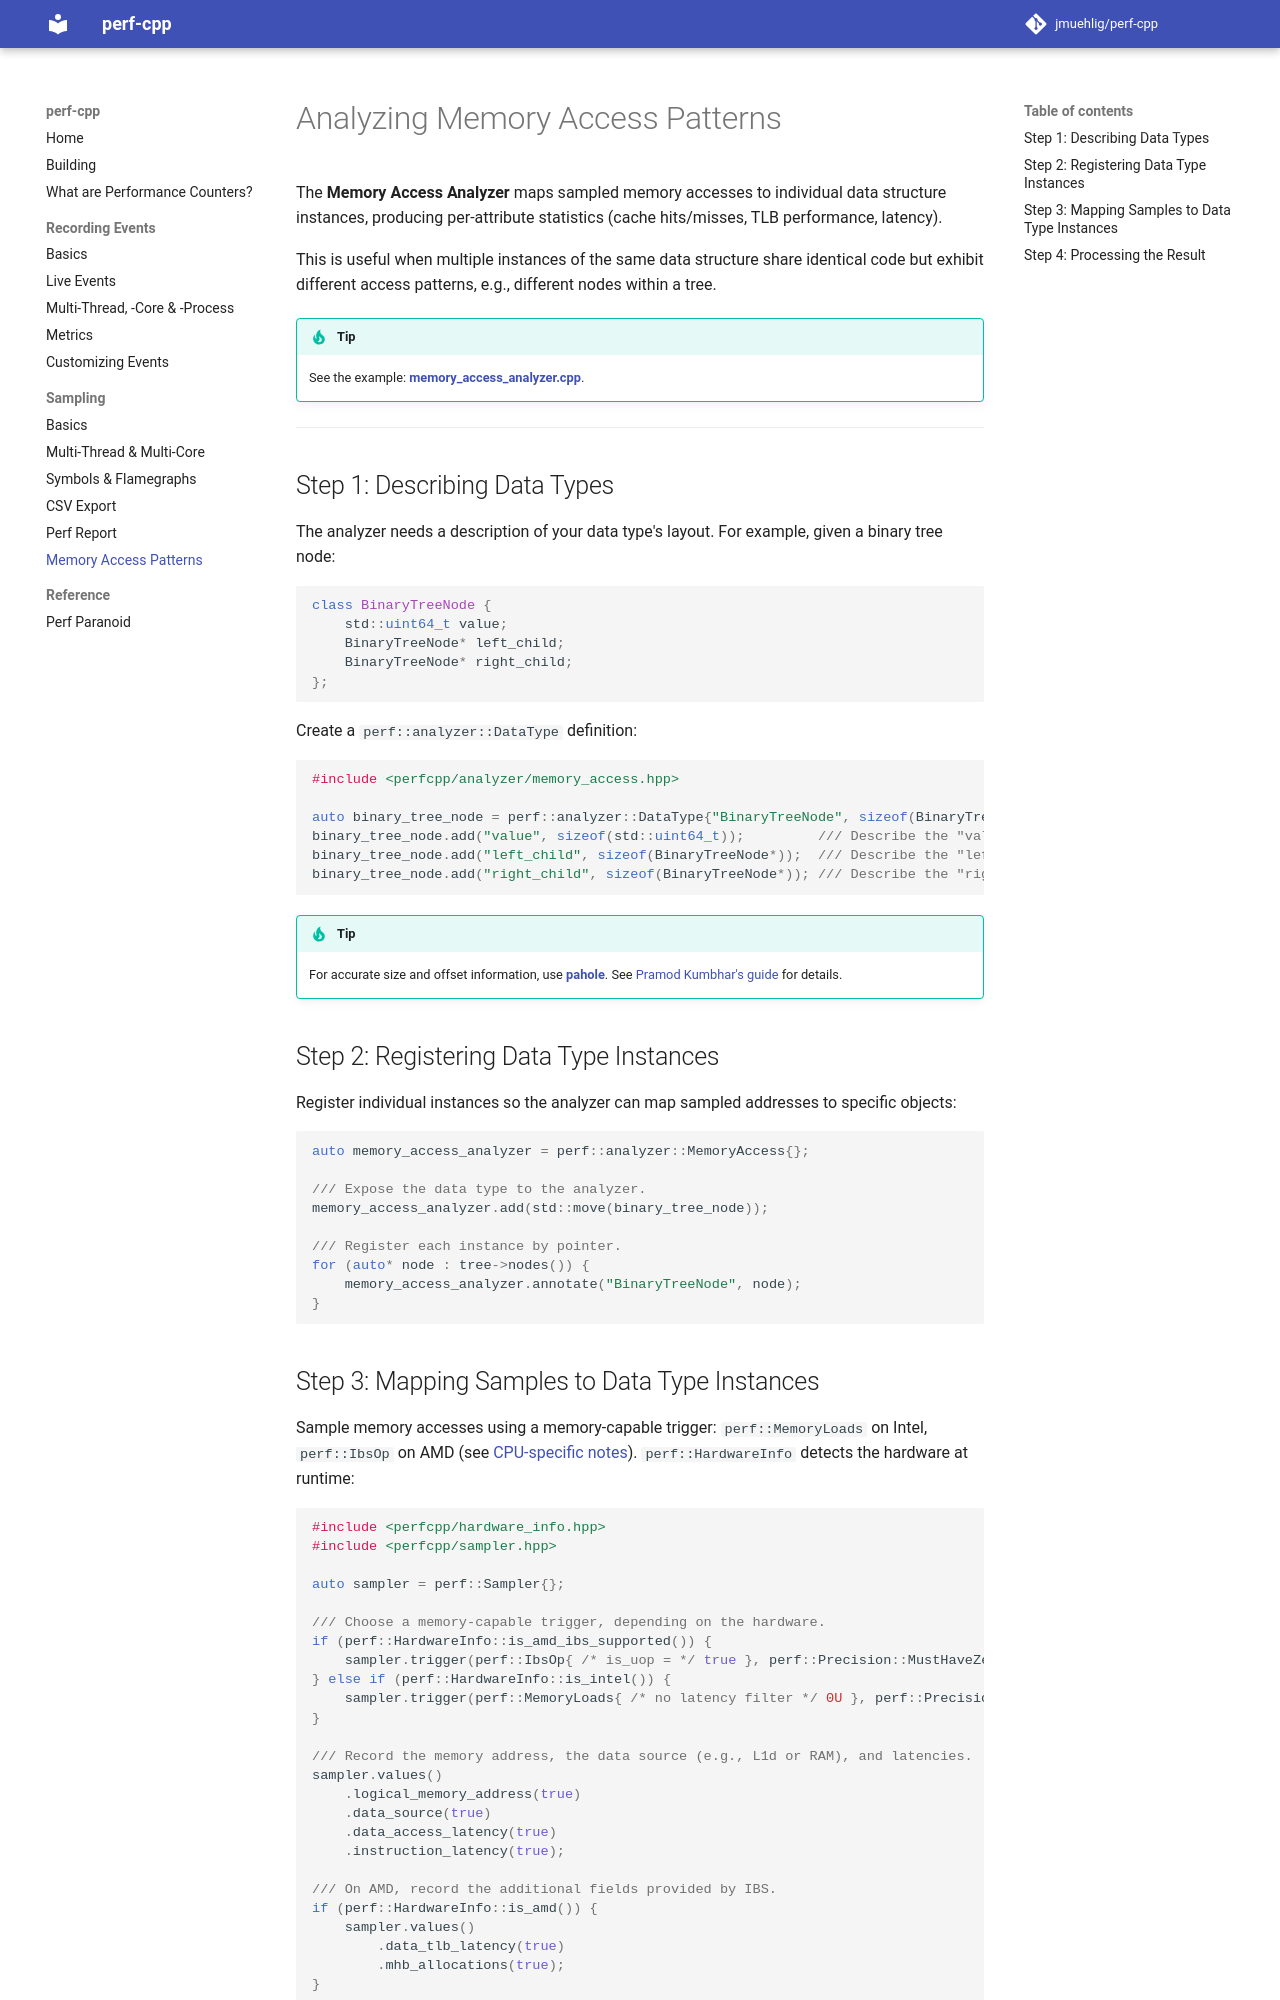

repository: jmuehlig/perf-cpp · page: sampling-memory-analysis/index.html · generator: mkdocs

# Analyzing Memory Access Patterns

The **Memory Access Analyzer** maps sampled memory accesses to individual data structure instances, producing per-attribute statistics (cache hits/misses, TLB performance, latency).

This is useful when multiple instances of the same data structure share identical code but exhibit different access patterns, e.g., different nodes within a tree.

> [!TIP]
> See the example: **[memory_access_analyzer.cpp](https://github.com/jmuehlig/perf-cpp/tree/dev/examples/sampling/memory_access_analyzer.cpp)**.

---

## Step 1: Describing Data Types

The analyzer needs a description of your data type's layout. For example, given a binary tree node:

```cpp
class BinaryTreeNode {
    std::uint64_t value;
    BinaryTreeNode* left_child;
    BinaryTreeNode* right_child;
};
```

Create a `perf::analyzer::DataType` definition:

```cpp
#include <perfcpp/analyzer/memory_access.hpp>

auto binary_tree_node = perf::analyzer::DataType{"BinaryTreeNode", sizeof(BinaryTreeNode)};
binary_tree_node.add("value", sizeof(std::uint64_t));         /// Describe the "value" attribute.
binary_tree_node.add("left_child", sizeof(BinaryTreeNode*));  /// Describe the "left_child" attribute.
binary_tree_node.add("right_child", sizeof(BinaryTreeNode*)); /// Describe the "right_child" attribute.
```

> [!TIP]
> For accurate size and offset information, use [**pahole**](https://linux.die.net/man/1/pahole). See [Pramod Kumbhar's guide](https://pramodkumbhar.com/2023/11/pahole-to-analyz-data-structure-memory-layouts-with-ease/) for details.

## Step 2: Registering Data Type Instances

Register individual instances so the analyzer can map sampled addresses to specific objects:

```cpp
auto memory_access_analyzer = perf::analyzer::MemoryAccess{};

/// Expose the data type to the analyzer.
memory_access_analyzer.add(std::move(binary_tree_node));

/// Register each instance by pointer.
for (auto* node : tree->nodes()) {
    memory_access_analyzer.annotate("BinaryTreeNode", node);
}
```
